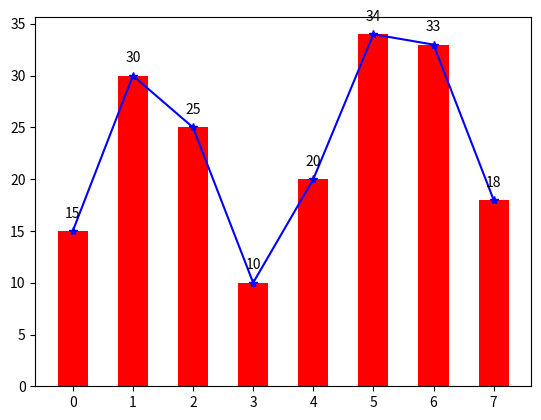

Write the Python code that produced this figure.
import numpy as np
import matplotlib.pyplot as plt
y = [15, 30, 25, 10,20,34,33,18]
x=np.arange(8)  #0-7个条形
plt.bar(x, y, color='r', width=0.5)	 #绘制条形图
plt.plot(x, y, "b", marker='*') 	 #此例同时绘制线形图
for x1, yy in zip(x, y):			#在条形上添加文本
  plt.text(x1, yy + 1, str(yy), ha='center', va='bottom')
plt.show()
